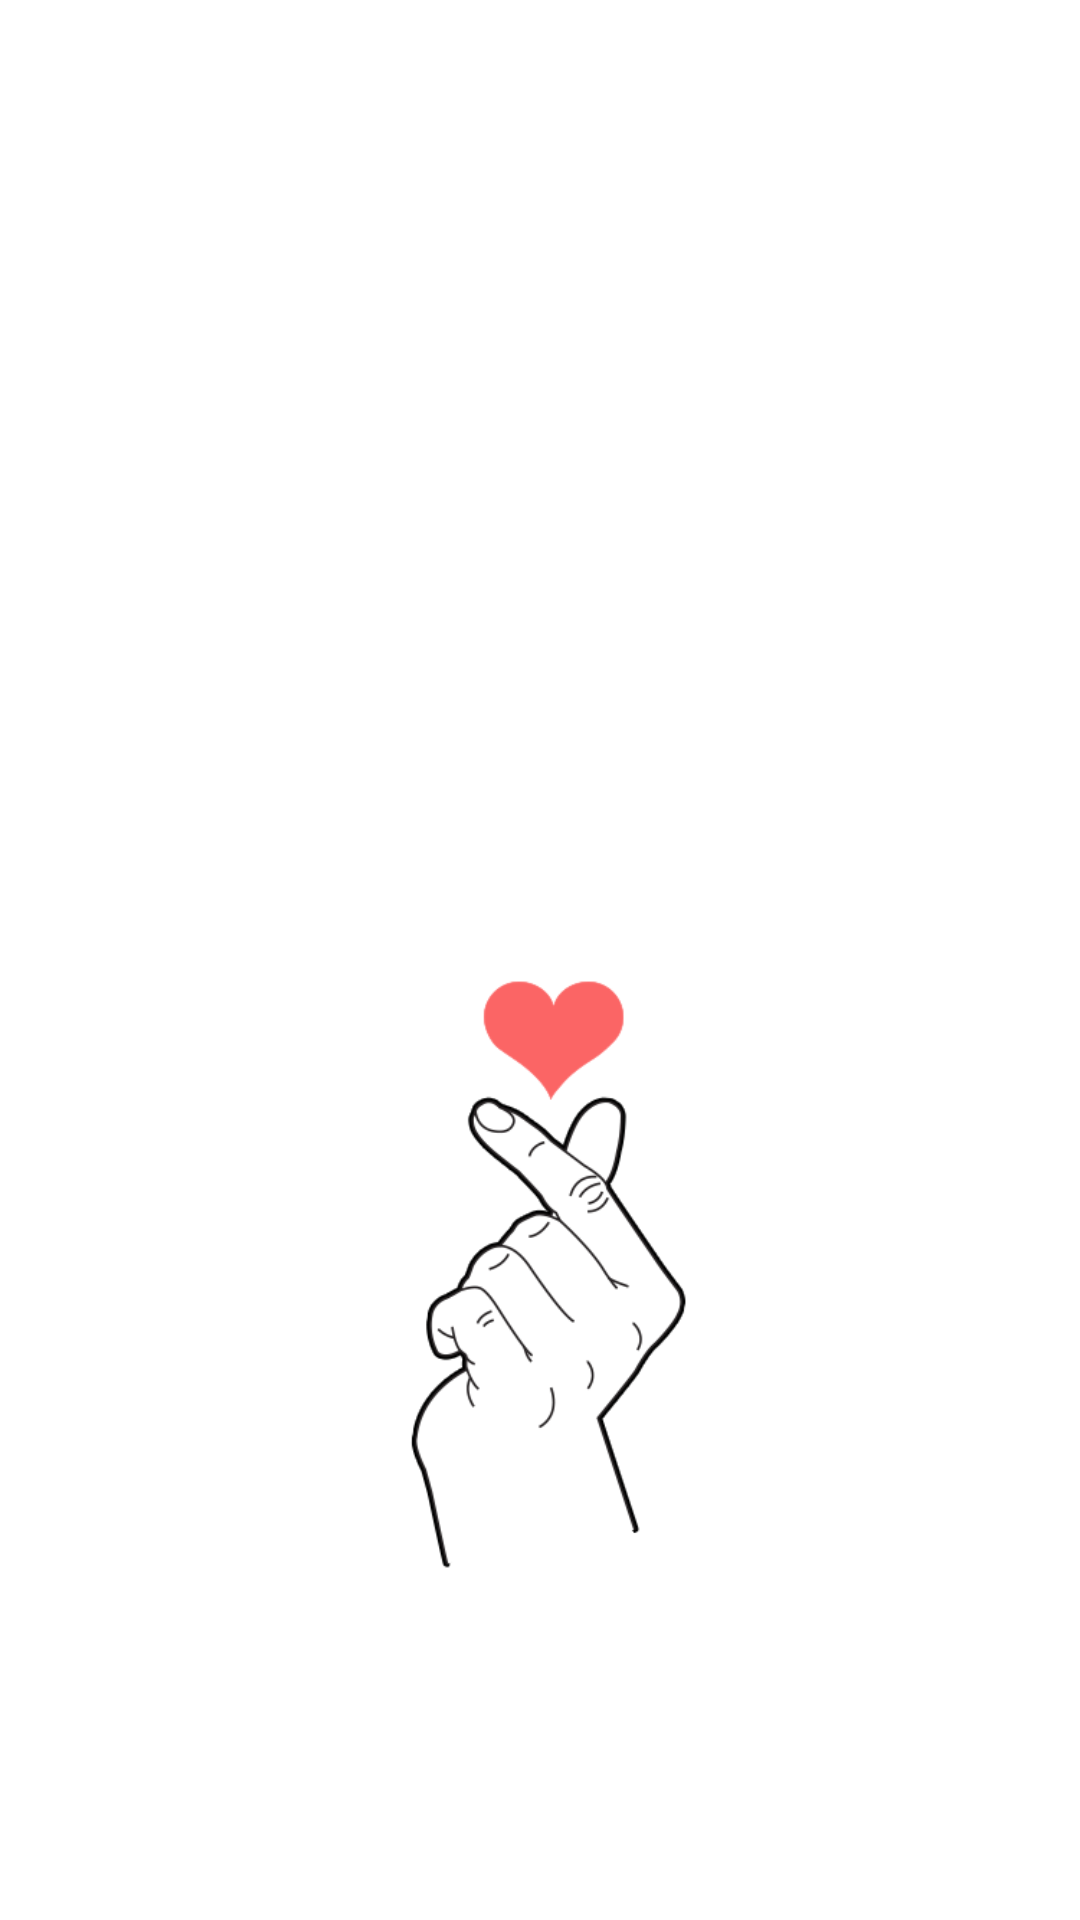

The Android layout XML behind this screen, and the referenced resources:
<!-- AndroidManifest.xml: application theme AppTheme -->
<!-- res/layout/activity_loading_two.xml -->
<?xml version="1.0" encoding="utf-8"?>
<android.support.constraint.ConstraintLayout xmlns:android="http://schemas.android.com/apk/res/android"
    xmlns:app="http://schemas.android.com/apk/res-auto"
    xmlns:tools="http://schemas.android.com/tools"
    android:layout_width="match_parent"
    android:layout_height="match_parent"
    tools:context=".LoadingTwo">

    <ImageView
        android:id="@+id/imageView4"
        android:layout_width="match_parent"
        android:layout_height="match_parent"
        app:layout_constraintBottom_toBottomOf="parent"
        app:layout_constraintEnd_toEndOf="parent"
        app:layout_constraintStart_toStartOf="parent"
        app:layout_constraintTop_toTopOf="parent"
        app:layout_constraintVertical_bias="0.427"
        app:srcCompat="@drawable/loading2" />
</android.support.constraint.ConstraintLayout>
<!-- resources referenced by this layout -->
<resources>
  <!-- drawable loading2: png bitmap (drawable, 30943 bytes) -->
  <style name="AppTheme" parent="Theme.AppCompat.Light.DarkActionBar">
          
          <item name="colorPrimary">@color/colorPrimary</item>
          <item name="colorPrimaryDark">@color/colorPrimaryDark</item>
          <item name="colorAccent">@color/colorAccent</item>
      </style>
  <!-- not gathered from this repository: default colours our renderer supplied (Android Studio template values) -->
  <color name="colorPrimary">#FF6200EE</color>
  <color name="colorPrimaryDark">#FF3700B3</color>
  <color name="colorAccent">#FF03DAC5</color>
</resources>
